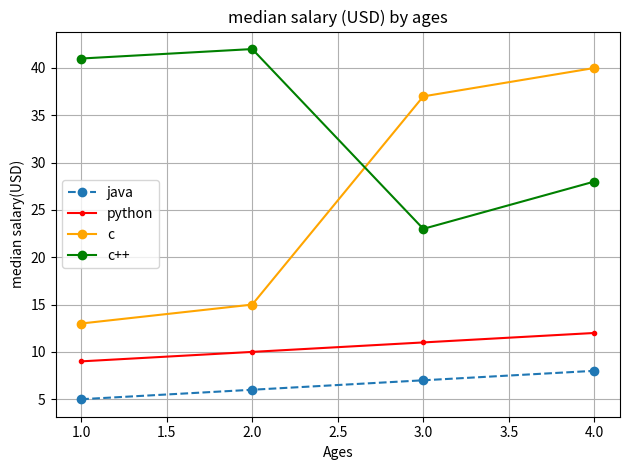

Generate this figure with matplotlib:
from matplotlib import pyplot as plt

x = (1,2,3,4,)
y = (5,6,7,8)
plt.plot(x,y,linestyle='--',marker='o')

dev_y = [9,10,11,12]
c = [13,15,37,40]
d = [41,42,23,28]
plt.plot(x,dev_y,'r',marker='.')
plt.plot(x,c,linestyle='-',marker='o',color='orange')
plt.plot(x,d,color='green',marker='o')
plt.xlabel('Ages')#give name to x-axis
plt.ylabel('median salary(USD)')#give name to y-axis
plt.title('median salary (USD) by ages')#give name to graph
plt.grid(True)#make boxes on graph
plt.legend(['java','python','c','c++'])

plt.tight_layout()


plt.show()#print the graph